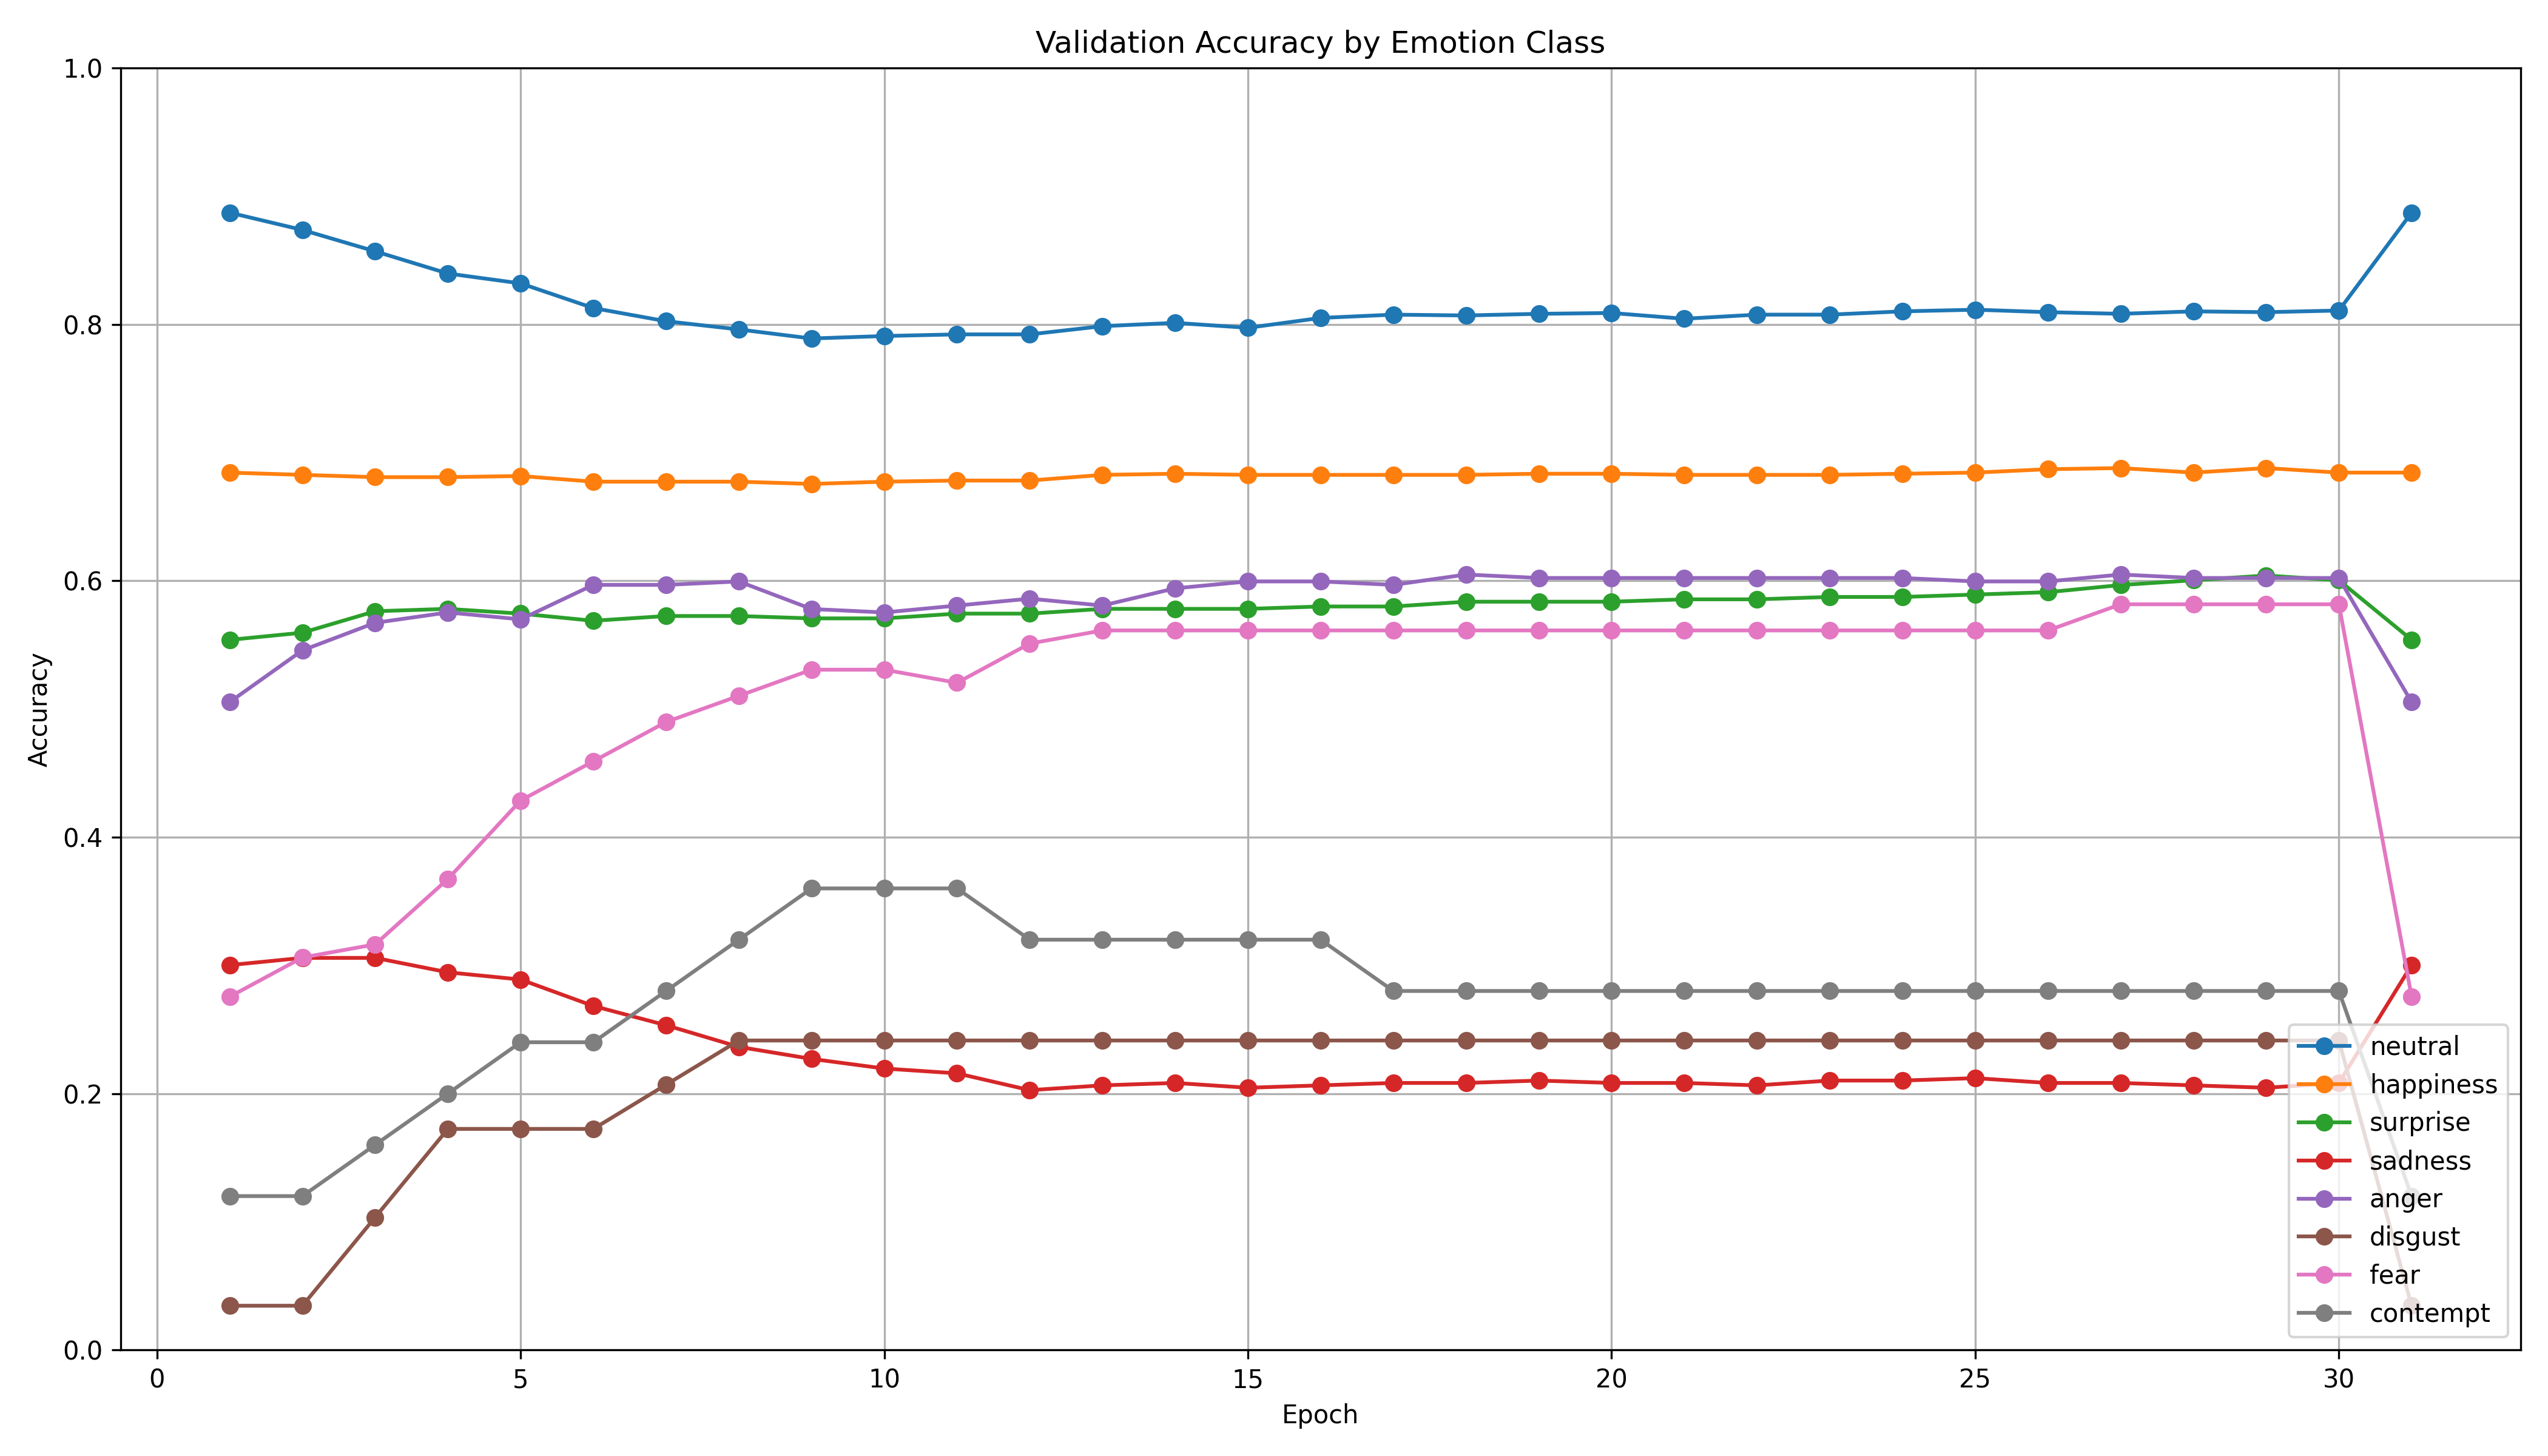

The file beside this chart, header and first rows:
epoch, neutral, happiness, surprise, sadness, anger, disgust, fear, contempt
1, 0.8871, 0.6844, 0.5539, 0.3002, 0.5054, 0.03448, 0.2755, 0.12
2, 0.8736, 0.6826, 0.5595, 0.3058, 0.5457, 0.03448, 0.3061, 0.12
3, 0.857, 0.6808, 0.5762, 0.3058, 0.5672, 0.1034, 0.3163, 0.16
4, 0.8396, 0.6808, 0.5781, 0.2946, 0.5753, 0.1724, 0.3673, 0.2
5, 0.8319, 0.6817, 0.5743, 0.2889, 0.5699, 0.1724, 0.4286, 0.24
6, 0.8127, 0.6773, 0.5688, 0.2683, 0.5968, 0.1724, 0.4592, 0.24
7, 0.8024, 0.6773, 0.5725, 0.2533, 0.5968, 0.2069, 0.4898, 0.28
8, 0.796, 0.6773, 0.5725, 0.2364, 0.5995, 0.2414, 0.5102, 0.32
9, 0.789, 0.6755, 0.5706, 0.227, 0.578, 0.2414, 0.5306, 0.36
10, 0.7909, 0.6773, 0.5706, 0.2195, 0.5753, 0.2414, 0.5306, 0.36
11, 0.7922, 0.6782, 0.5743, 0.2158, 0.5806, 0.2414, 0.5204, 0.36
12, 0.7922, 0.6782, 0.5743, 0.2026, 0.586, 0.2414, 0.551, 0.32
13, 0.7986, 0.6826, 0.5781, 0.2064, 0.5806, 0.2414, 0.5612, 0.32
14, 0.8012, 0.6835, 0.5781, 0.2083, 0.5941, 0.2414, 0.5612, 0.32
15, 0.7973, 0.6826, 0.5781, 0.2045, 0.5995, 0.2414, 0.5612, 0.32
16, 0.805, 0.6826, 0.5799, 0.2064, 0.5995, 0.2414, 0.5612, 0.32
17, 0.8076, 0.6826, 0.5799, 0.2083, 0.5968, 0.2414, 0.5612, 0.28
18, 0.8069, 0.6826, 0.5836, 0.2083, 0.6048, 0.2414, 0.5612, 0.28
19, 0.8082, 0.6835, 0.5836, 0.2101, 0.6022, 0.2414, 0.5612, 0.28
20, 0.8089, 0.6835, 0.5836, 0.2083, 0.6022, 0.2414, 0.5612, 0.28
21, 0.8044, 0.6826, 0.5855, 0.2083, 0.6022, 0.2414, 0.5612, 0.28
22, 0.8076, 0.6826, 0.5855, 0.2064, 0.6022, 0.2414, 0.5612, 0.28
23, 0.8076, 0.6826, 0.5874, 0.2101, 0.6022, 0.2414, 0.5612, 0.28
24, 0.8101, 0.6835, 0.5874, 0.2101, 0.6022, 0.2414, 0.5612, 0.28
25, 0.8114, 0.6844, 0.5892, 0.212, 0.5995, 0.2414, 0.5612, 0.28
26, 0.8095, 0.687, 0.5911, 0.2083, 0.5995, 0.2414, 0.5612, 0.28
27, 0.8082, 0.6879, 0.5967, 0.2083, 0.6048, 0.2414, 0.5816, 0.28
28, 0.8101, 0.6844, 0.6004, 0.2064, 0.6022, 0.2414, 0.5816, 0.28
29, 0.8095, 0.6879, 0.6041, 0.2045, 0.6022, 0.2414, 0.5816, 0.28
30, 0.8108, 0.6844, 0.6004, 0.2083, 0.6022, 0.2414, 0.5816, 0.28
31, 0.8871, 0.6844, 0.5539, 0.3002, 0.5054, 0.03448, 0.2755, 0.12
